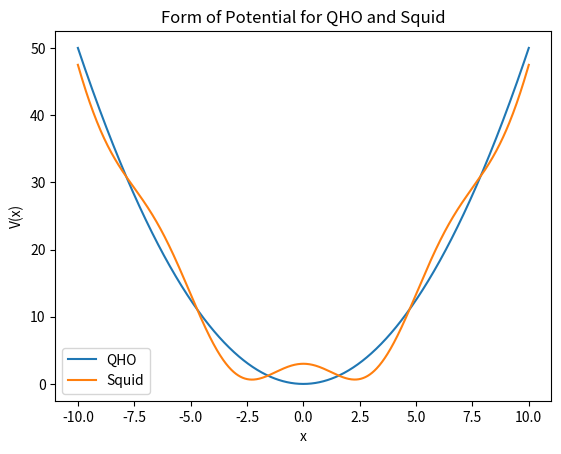

Source code (Python):

import matplotlib.pyplot as plt
import numpy as np


def qho_potential(x):
    return 0.5 * x**2

def squid_potential(x):
    return 0.5 * x**2 - 3 * np.cos(x+3.14)


t = np.linspace(-10, 10, 1000)
plt.plot(t, qho_potential(t), label="QHO")
plt.plot(t, squid_potential(t), label="Squid")
plt.legend()    
plt.xlabel("x")
plt.ylabel("V(x)")
plt.title("Form of Potential for QHO and Squid")
plt.show()